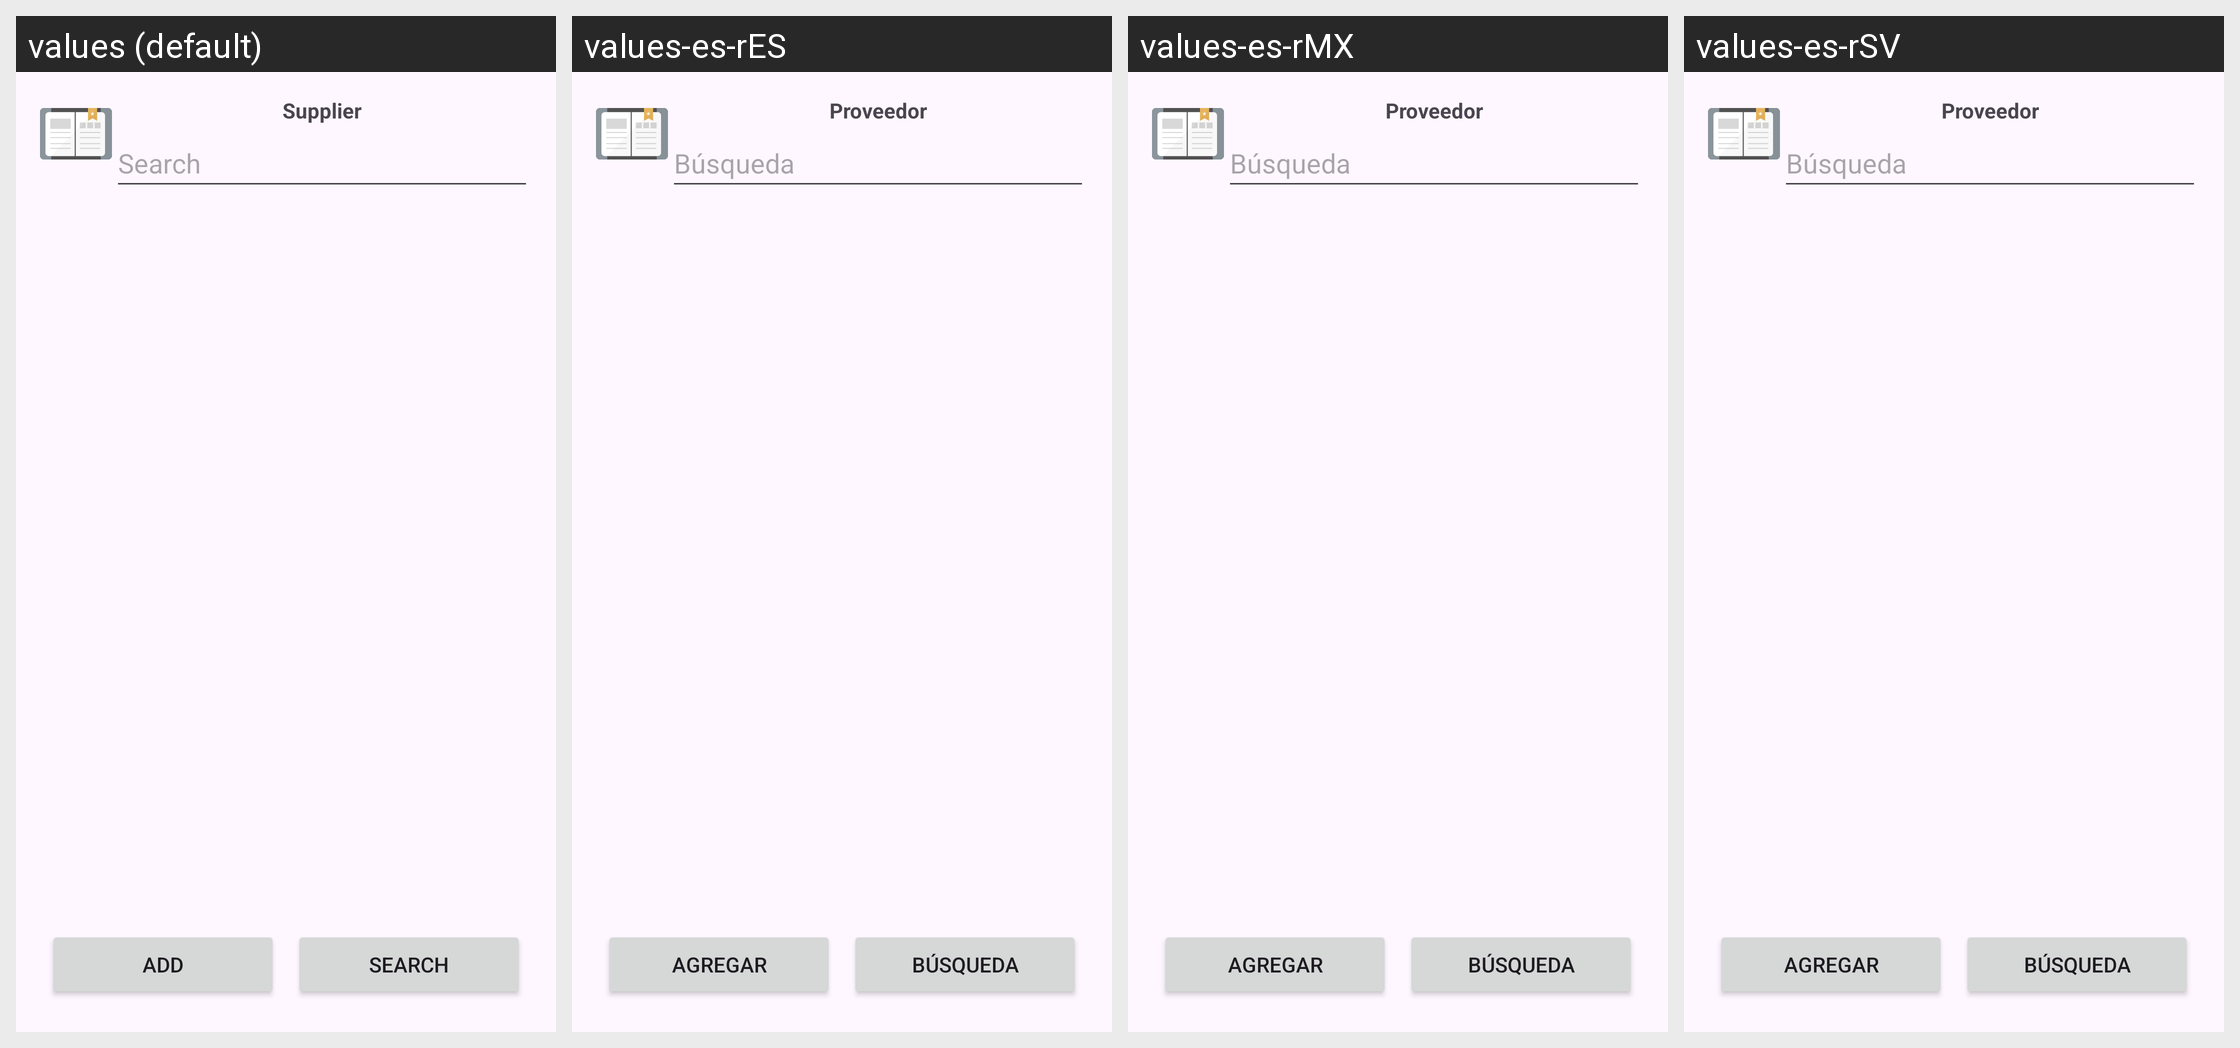

Locale-by-locale string values for the Android screen shown in this grid:
Android screen res/layout/activity_proveedor.xml rendered under 4 locales, left to right: values (default), values-es-rES, values-es-rMX, values-es-rSV. Device: Nexus 5 (rendered at 1080×1920; each locale shown at half size, 540×960, under a caption strip naming it); theme Theme.ControlDeMedicamentosYArticulosDelHogar.
Strings drawn on this screen, with the default value and each locale's value (text and hints the layout hard-codes, and strings that could not be matched under every locale, appear in the picture but are not listed):

supplier
  values: Supplier
  values-es-rES: Proveedor
  values-es-rMX: Proveedor
  values-es-rSV: Proveedor

search
  values: Search
  values-es-rES: Búsqueda
  values-es-rMX: Búsqueda
  values-es-rSV: Búsqueda

add
  values: Add
  values-es-rES: Agregar
  values-es-rMX: Agregar
  values-es-rSV: Agregar
